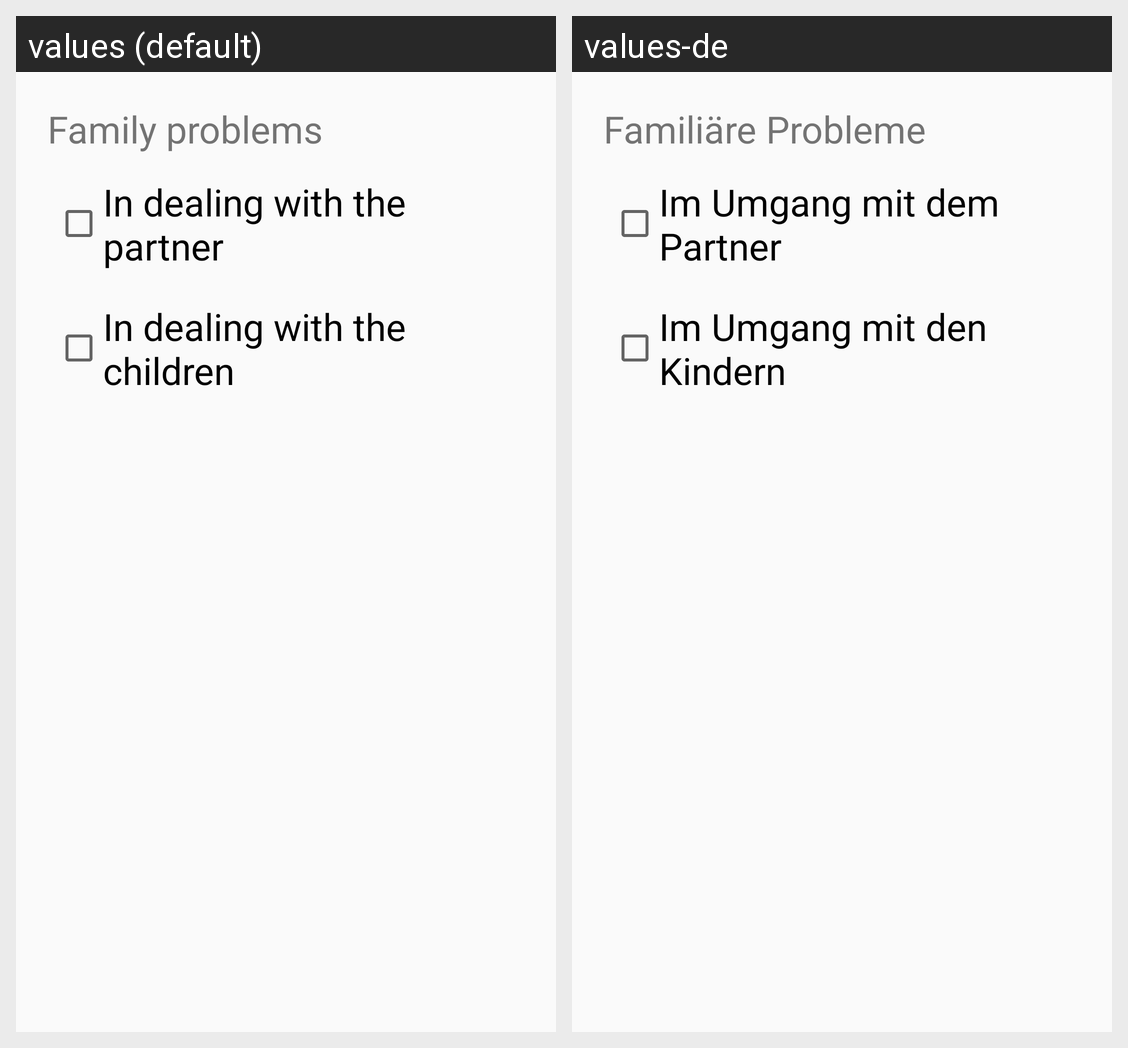

Strings drawn on this Android screen and how each of the app's shown locales translates them:
Android screen res/layout/step_family_problems_step.xml rendered under 2 locales, left to right: values (default), values-de. Device: Nexus 5 (rendered at 1080×1920; each locale shown at half size, 540×960, under a caption strip naming it); theme AppTheme.
Strings drawn on this screen, with the default value and each locale's value (text and hints the layout hard-codes, and strings that could not be matched under every locale, appear in the picture but are not listed):

family_problems
  values: Family problems
  values-de: Familiäre Probleme

partner_problems
  values: In dealing with the partner
  values-de: Im Umgang mit dem Partner

children_problems
  values: In dealing with the children
  values-de: Im Umgang mit den Kindern
